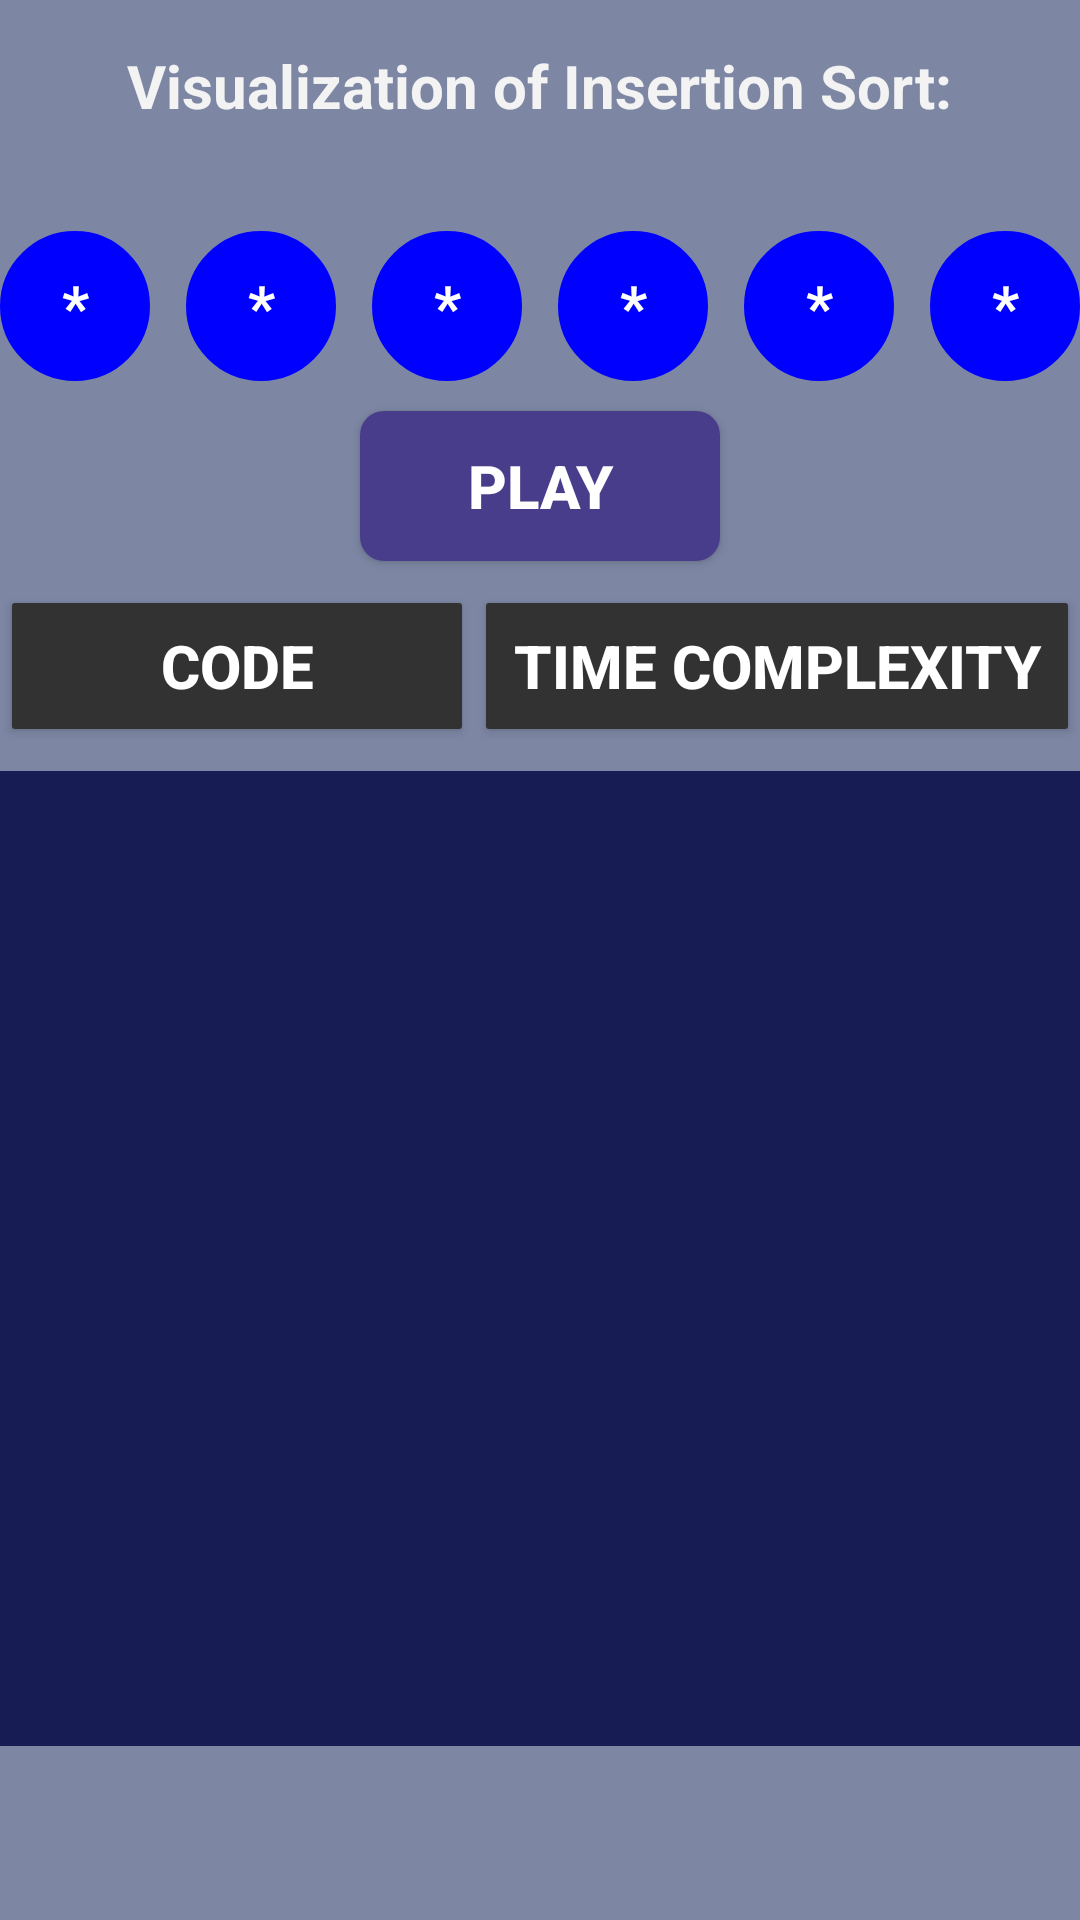

Produce the Android XML layout that renders to this screen, including the resource entries it uses.
<!-- AndroidManifest.xml: application theme Theme.Design.NoActionBar -->
<!-- res/layout/activity_insertion_sort.xml -->
<?xml version="1.0" encoding="utf-8"?>
<LinearLayout xmlns:android="http://schemas.android.com/apk/res/android"
    xmlns:app="http://schemas.android.com/apk/res-auto"
    xmlns:tools="http://schemas.android.com/tools"
    android:layout_width="match_parent"
    android:layout_height="match_parent"
    android:orientation="vertical"
    android:background="@color/RoyalBlue_Transp"
    tools:context=".InsertionSort">

    <LinearLayout
        android:layout_width="match_parent"
        android:layout_height="match_parent"
        android:orientation="vertical">

        <LinearLayout
            android:layout_width="wrap_content"
            android:layout_height="wrap_content"
            android:layout_gravity="center"
            android:layout_margin="5dp">

            <TextView
                android:layout_width="wrap_content"
                android:layout_height="wrap_content"
                android:layout_marginTop="10dp"
                android:text="Visualization of Insertion Sort: "
                android:textColor="@color/background_holo_light"
                android:textSize="20sp"
                android:textStyle="bold"
                android:layout_marginLeft="5dp"/>

        </LinearLayout>

        <LinearLayout
            android:layout_width="wrap_content"
            android:layout_height="50dp"
            android:layout_gravity="center"
            android:layout_marginTop="30dp"
            android:orientation="horizontal">

            <TextView
                android:id="@+id/txt1"
                android:layout_width="50dp"
                android:layout_height="50dp"
                android:background="@drawable/circle_shape_blue"
                android:gravity="center"
                android:text="*"
                android:textColor="#ffffff"
                android:textSize="20sp"
                android:textStyle="bold" />

            <TextView
                android:id="@+id/txt2"
                android:layout_width="50dp"
                android:layout_height="50dp"
                android:layout_marginLeft="12dp"
                android:background="@drawable/circle_shape_blue"
                android:gravity="center"
                android:text="*"
                android:textColor="#ffffff"
                android:textSize="20sp"
                android:textStyle="bold" />

            <TextView
                android:id="@+id/txt3"
                android:layout_width="50dp"
                android:layout_height="50dp"
                android:layout_marginLeft="12dp"
                android:background="@drawable/circle_shape_blue"
                android:gravity="center"
                android:text="*"
                android:textColor="#ffffff"
                android:textSize="20sp"
                android:textStyle="bold" />

            <TextView
                android:id="@+id/txt4"
                android:layout_width="50dp"
                android:layout_height="50dp"
                android:layout_marginLeft="12dp"
                android:background="@drawable/circle_shape_blue"
                android:gravity="center"
                android:text="*"
                android:textColor="#ffffff"
                android:textSize="20sp"
                android:textStyle="bold" />

            <TextView
                android:id="@+id/txt5"
                android:layout_width="50dp"
                android:layout_height="50dp"
                android:layout_marginLeft="12dp"
                android:background="@drawable/circle_shape_blue"
                android:gravity="center"
                android:text="*"
                android:textColor="#ffffff"
                android:textSize="20sp"
                android:textStyle="bold" />

            <TextView
                android:id="@+id/txt6"
                android:layout_width="50dp"
                android:layout_height="50dp"
                android:layout_marginLeft="12dp"
                android:background="@drawable/circle_shape_blue"
                android:gravity="center"
                android:text="*"
                android:textColor="#ffffff"
                android:textSize="20sp"
                android:textStyle="bold" />

        </LinearLayout>

        <Button
            android:id="@+id/playbuttonID"
            android:layout_width="120dp"
            android:layout_height="50dp"
            android:layout_gravity="center"
            android:layout_margin="10dp"
            android:background="@drawable/buttonshape_normal"
            android:padding="10dp"
            android:text="@string/play_name"
            android:textSize="20sp"
            android:textStyle="bold" />

        <LinearLayout
            android:layout_width="match_parent"
            android:layout_height="50dp"
            android:orientation="horizontal">

            <Button
                android:id="@+id/codebuttonID"
                android:layout_width="150dp"
                android:layout_height="wrap_content"
                android:layout_margin="4dp"
                android:background="@drawable/buttonshape02"
                android:gravity="center"
                android:padding="5dp"
                android:text="@string/code_name"
                android:textSize="20sp"
                android:textStyle="bold" />

            <Button
                android:id="@+id/timeComplexitybuttonID"
                android:layout_width="match_parent"
                android:layout_height="wrap_content"
                android:layout_margin="4dp"
                android:background="@drawable/buttonshape02"
                android:gravity="center"
                android:padding="5dp"
                android:text="@string/time_complexity_name"
                android:textSize="20sp"
                android:textStyle="bold" />

        </LinearLayout>

        <TextView
            android:id="@+id/finaltextID"
            android:layout_width="match_parent"
            android:layout_height="220dp"
            android:layout_marginLeft="0dp"
            android:layout_marginTop="10dp"
            android:background="@color/colorPrimaryDark"
            android:cursorVisible="true"
            android:gravity="bottom"
            android:isScrollContainer="true"
            android:nestedScrollingEnabled="true"
            android:scrollbarAlwaysDrawVerticalTrack="true"
            android:scrollbars="vertical"
            android:text=""
            android:textColor="#ffffff"
            android:textSize="19sp"
            android:textStyle="bold" />

        <TextView
            android:layout_width="match_parent"
            android:layout_height="105dp"
            android:background="@color/colorPrimaryDark"/>

    </LinearLayout>



</LinearLayout>
<!-- resources referenced by this layout -->
<resources>
  <color name="RoyalBlue_Transp">#9ab0c0f1</color>
  <color name="background_holo_light">#fff3f3f3</color>
  <color name="colorPrimaryDark">#181c54</color>
  <!-- drawable buttonshape02 (drawable) -->
  <?xml version="1.0" encoding="utf-8"?>
  <shape xmlns:android="http://schemas.android.com/apk/res/android" android:shape="rectangle" >
      <corners
          android:radius="1dp"
          />
      <solid
          android:color="@color/dim_foreground_holo_light"
          />
      <padding
          android:left="0dp"
          android:top="0dp"
          android:right="0dp"
          android:bottom="0dp"
          />
  
      <stroke
          android:width="0dp"
          android:color="#878787"
          />
  </shape>
  <!-- drawable buttonshape_normal (drawable) -->
  <?xml version="1.0" encoding="utf-8"?>
  <shape xmlns:android="http://schemas.android.com/apk/res/android" android:shape="rectangle" >
      <corners
          android:radius="8dp"
          />
      <solid
          android:color="@color/DarkSlateBlue"/>
      <padding
          android:left="0dp"
          android:top="0dp"
          android:right="0dp"
          android:bottom="0dp"
          />
  
      <stroke
          android:width="0dp"
          android:color="#0a0a0a"
          />
  </shape>
  <!-- drawable circle_shape_blue (drawable) -->
  <shape xmlns:android="http://schemas.android.com/apk/res/android"
      android:innerRadius="0dp"
      android:shape="ring"
      android:thicknessRatio="2"
      android:useLevel="false" >
      <solid android:color="#0000ff" />
  
      <stroke
          android:width="2dp"
          android:color="#0000ff" />
  </shape>
  <string name="code_name">Code</string>
  <string name="play_name">Play</string>
  <string name="time_complexity_name">Time Complexity</string>
  <color name="dim_foreground_holo_light">#323232</color>
  <color name="DarkSlateBlue">#483D8B</color>
</resources>
